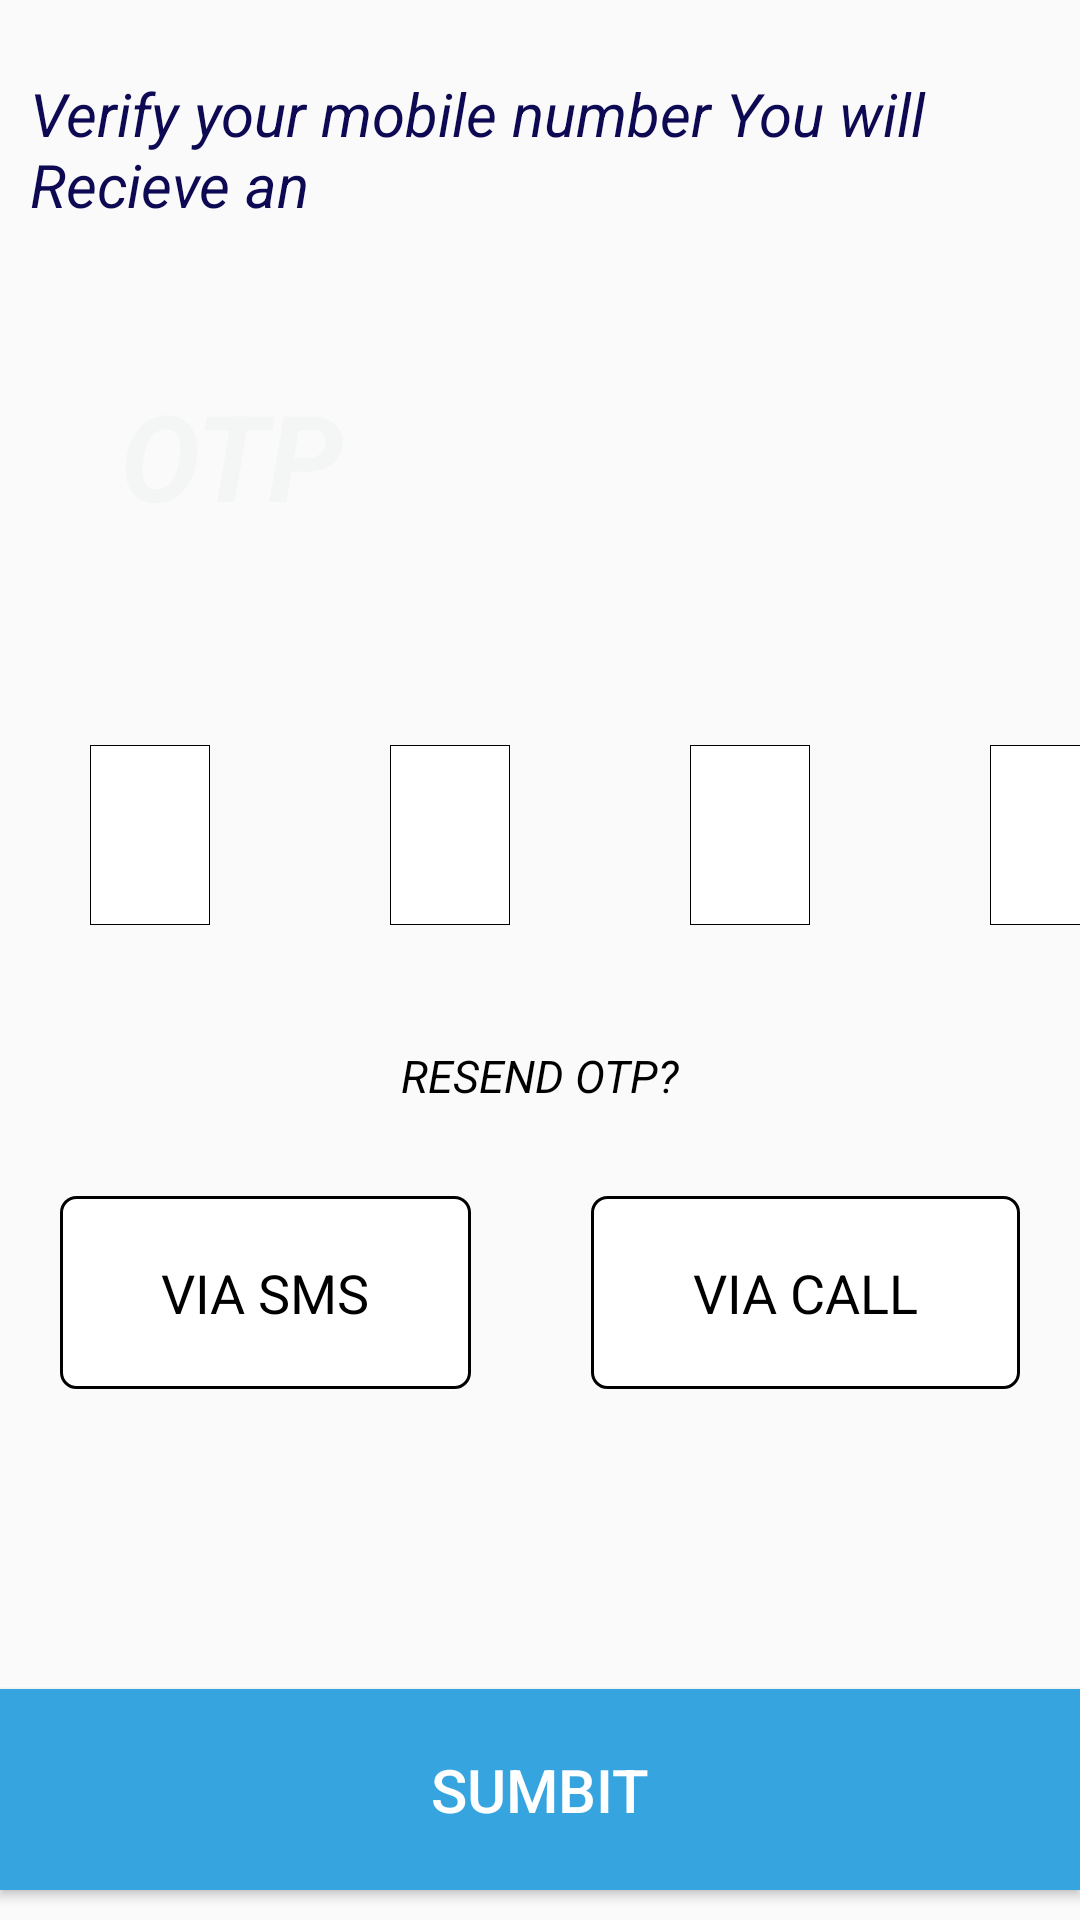

Android layout source for this screen:
<!-- AndroidManifest.xml: application theme Theme.Decathlonapp -->
<!-- res/layout/activity_otp.xml -->
<?xml version="1.0" encoding="utf-8"?>
<RelativeLayout xmlns:android="http://schemas.android.com/apk/res/android"
    xmlns:app="http://schemas.android.com/apk/res-auto"
    xmlns:tools="http://schemas.android.com/tools"
    android:layout_width="match_parent"
    android:layout_height="match_parent"
    android:orientation="vertical">

    <TextView
        android:layout_width="wrap_content"
        android:layout_height="wrap_content"
        android:layout_alignParentStart="true"
        android:layout_margin="10dp"
        android:text="Verify your mobile number You will Recieve an"
        android:textColor="#0E0953"
        android:textSize="20dp"
        android:textStyle="italic"
        android:layout_above="@+id/tvOtp"/>

    <TextView
        android:id="@+id/tvOtp"
        android:layout_width="wrap_content"
        android:layout_height="wrap_content"
        android:layout_alignParentStart="true"
        android:layout_margin="40dp"
        android:layout_marginTop="20dp"
        android:layout_marginBottom="20dp"
        android:text="OTP"
        android:layout_above="@+id/ll1"
        android:textColor="#22D1DCDB"
        android:textSize="40dp"
        android:textStyle="italic|bold" />

    <LinearLayout
        android:id="@+id/ll1"
        android:layout_width="match_parent"
        android:layout_height="wrap_content"
        android:layout_above="@id/tvResend"
        android:orientation="horizontal"
        >

        <EditText
            android:layout_width="40dp"
            android:layout_height="60dp"
            android:layout_margin="30dp"
            android:id="@+id/etOtp1"
            android:inputType="number"
            android:gravity="center"
            android:background="@drawable/rectangle2" />

        <EditText
            android:layout_width="40dp"
            android:layout_height="60dp"
            android:layout_margin="30dp"
            android:id="@+id/etOtp2"
            android:gravity="center"
            android:inputType="number"
            android:background="@drawable/rectangle2" />

        <EditText
            android:layout_width="40dp"
            android:layout_height="60dp"
            android:layout_margin="30dp"
            android:id="@+id/etOtp3"
            android:gravity="center"
            android:inputType="number"
            android:background="@drawable/rectangle2" />

        <EditText
            android:layout_width="40dp"
            android:layout_height="60dp"
            android:layout_margin="30dp"
            android:id="@+id/etOtp4"
            android:gravity="center"
            android:inputType="number"
            android:background="@drawable/rectangle2" />


    </LinearLayout>

    <TextView
        android:id="@+id/tvResend"
        android:layout_width="match_parent"
        android:layout_height="wrap_content"
        android:layout_above="@id/ll2"
        android:layout_alignParentStart="true"
        android:layout_margin="10dp"
        android:gravity="center"
        android:text="RESEND OTP?"
        android:textColor="@color/black"
        android:textSize="15dp"
        android:textStyle="italic" />

    <LinearLayout
        android:id="@+id/ll2"
        android:layout_width="match_parent"
        android:layout_height="wrap_content"
        android:layout_above="@id/btnSumbit"
        android:layout_margin="20dp"
        android:orientation="horizontal"
        android:weightSum="2">

        <TextView
            android:layout_width="wrap_content"
            android:layout_height="wrap_content"
            android:layout_marginEnd="20dp"
            android:layout_weight="1"
            android:background="@drawable/rectangle"
            android:gravity="center"
            android:padding="20dp"
            android:text="VIA SMS"
            android:textColor="@color/black"
            android:textSize="18sp" />

        <TextView
            android:layout_width="wrap_content"
            android:layout_height="wrap_content"
            android:layout_marginStart="20dp"
            android:layout_weight="1"
            android:background="@drawable/rectangle"
            android:gravity="center"
            android:padding="20dp"
            android:text="VIA CALL"
            android:textColor="@color/black"
            android:textSize="18sp" />

    </LinearLayout>


    <Button
        android:id="@+id/btnSumbit"
        android:layout_width="match_parent"
        android:layout_height="wrap_content"
        android:layout_alignParentBottom="true"
        android:layout_marginBottom="10dp"
        android:background="#36A4DF"
        android:padding="20dp"
        android:text="Sumbit"
        android:layout_marginTop="80dp"
        android:textColor="@color/white"
        android:textSize="20dp" />

</RelativeLayout>
<!-- resources referenced by this layout -->
<resources>
  <!-- drawable rectangle (drawable) -->
  <?xml version="1.0" encoding="utf-8"?>
  <shape android:shape="rectangle" xmlns:android="http://schemas.android.com/apk/res/android">
      <solid android:color="@color/white"/>
      <stroke android:color="@color/black"
          android:width="1dp"
          />
      <corners android:radius="5dp"/>
  </shape>
  <!-- drawable rectangle2 (drawable) -->
  <?xml version="1.0" encoding="utf-8"?>
  <shape xmlns:android="http://schemas.android.com/apk/res/android"
      android:shape="rectangle">
      <size android:height="5dp"
          android:width="15dp"/>
      <solid android:color="@color/white"/>
      <stroke android:color="@color/white"/>
      <stroke android:width="0.002mm"
          android:color="@color/black"/>
  
  
  </shape>
  <style name="Theme.Decathlonapp" parent="Theme.AppCompat.Light.NoActionBar">
          
          <item name="colorPrimary">@color/purple_500</item>
          <item name="colorPrimaryVariant">@color/purple_700</item>
          <item name="colorOnPrimary">@color/white</item>
          
          <item name="colorSecondary">@color/teal_200</item>
          <item name="colorSecondaryVariant">@color/teal_700</item>
          <item name="colorOnSecondary">@color/black</item>
          
          <item name="android:statusBarColor" tools:targetApi="l">@color/black</item>
          
      </style>
  <!-- not gathered from this repository: default colours our renderer supplied (Android Studio template values) -->
  <color name="purple_500">#FF6200EE</color>
  <color name="purple_700">#FF3700B3</color>
  <color name="teal_200">#FF03DAC5</color>
  <color name="teal_700">#FF018786</color>
  <color name="black">#FF000000</color>
  <color name="white">#FFFFFFFF</color>
</resources>
